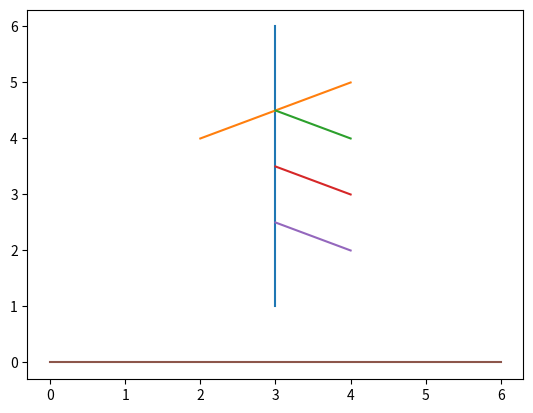

This figure's Python source:
import matplotlib.pyplot as plt
import numpy as np

# Dæll, the old norse word for gentle.
# ᛏᛅᛚᛚ in Younger Futhark

fig, ax = plt.subplots()

# Plot overlapping lines on the same Axes (ax).
# [x], [y]
ax.plot([3, 3], [6, 1], label="Line 1")  # Stem

ax.plot([4, 2], [5, 4], label="Line 2")  # Second line
ax.plot([3, 4], [4.5, 4], label="Line 2")  # Third line
ax.plot([3, 4], [3.5, 3], label="Line 2")  # Third line
ax.plot([3, 4], [2.5, 2], label="Line 2")  # Third line

ax.plot([0, 6], [0, 0], label="Line 6")  # Underline line


plt.show()  # Show the figure.
